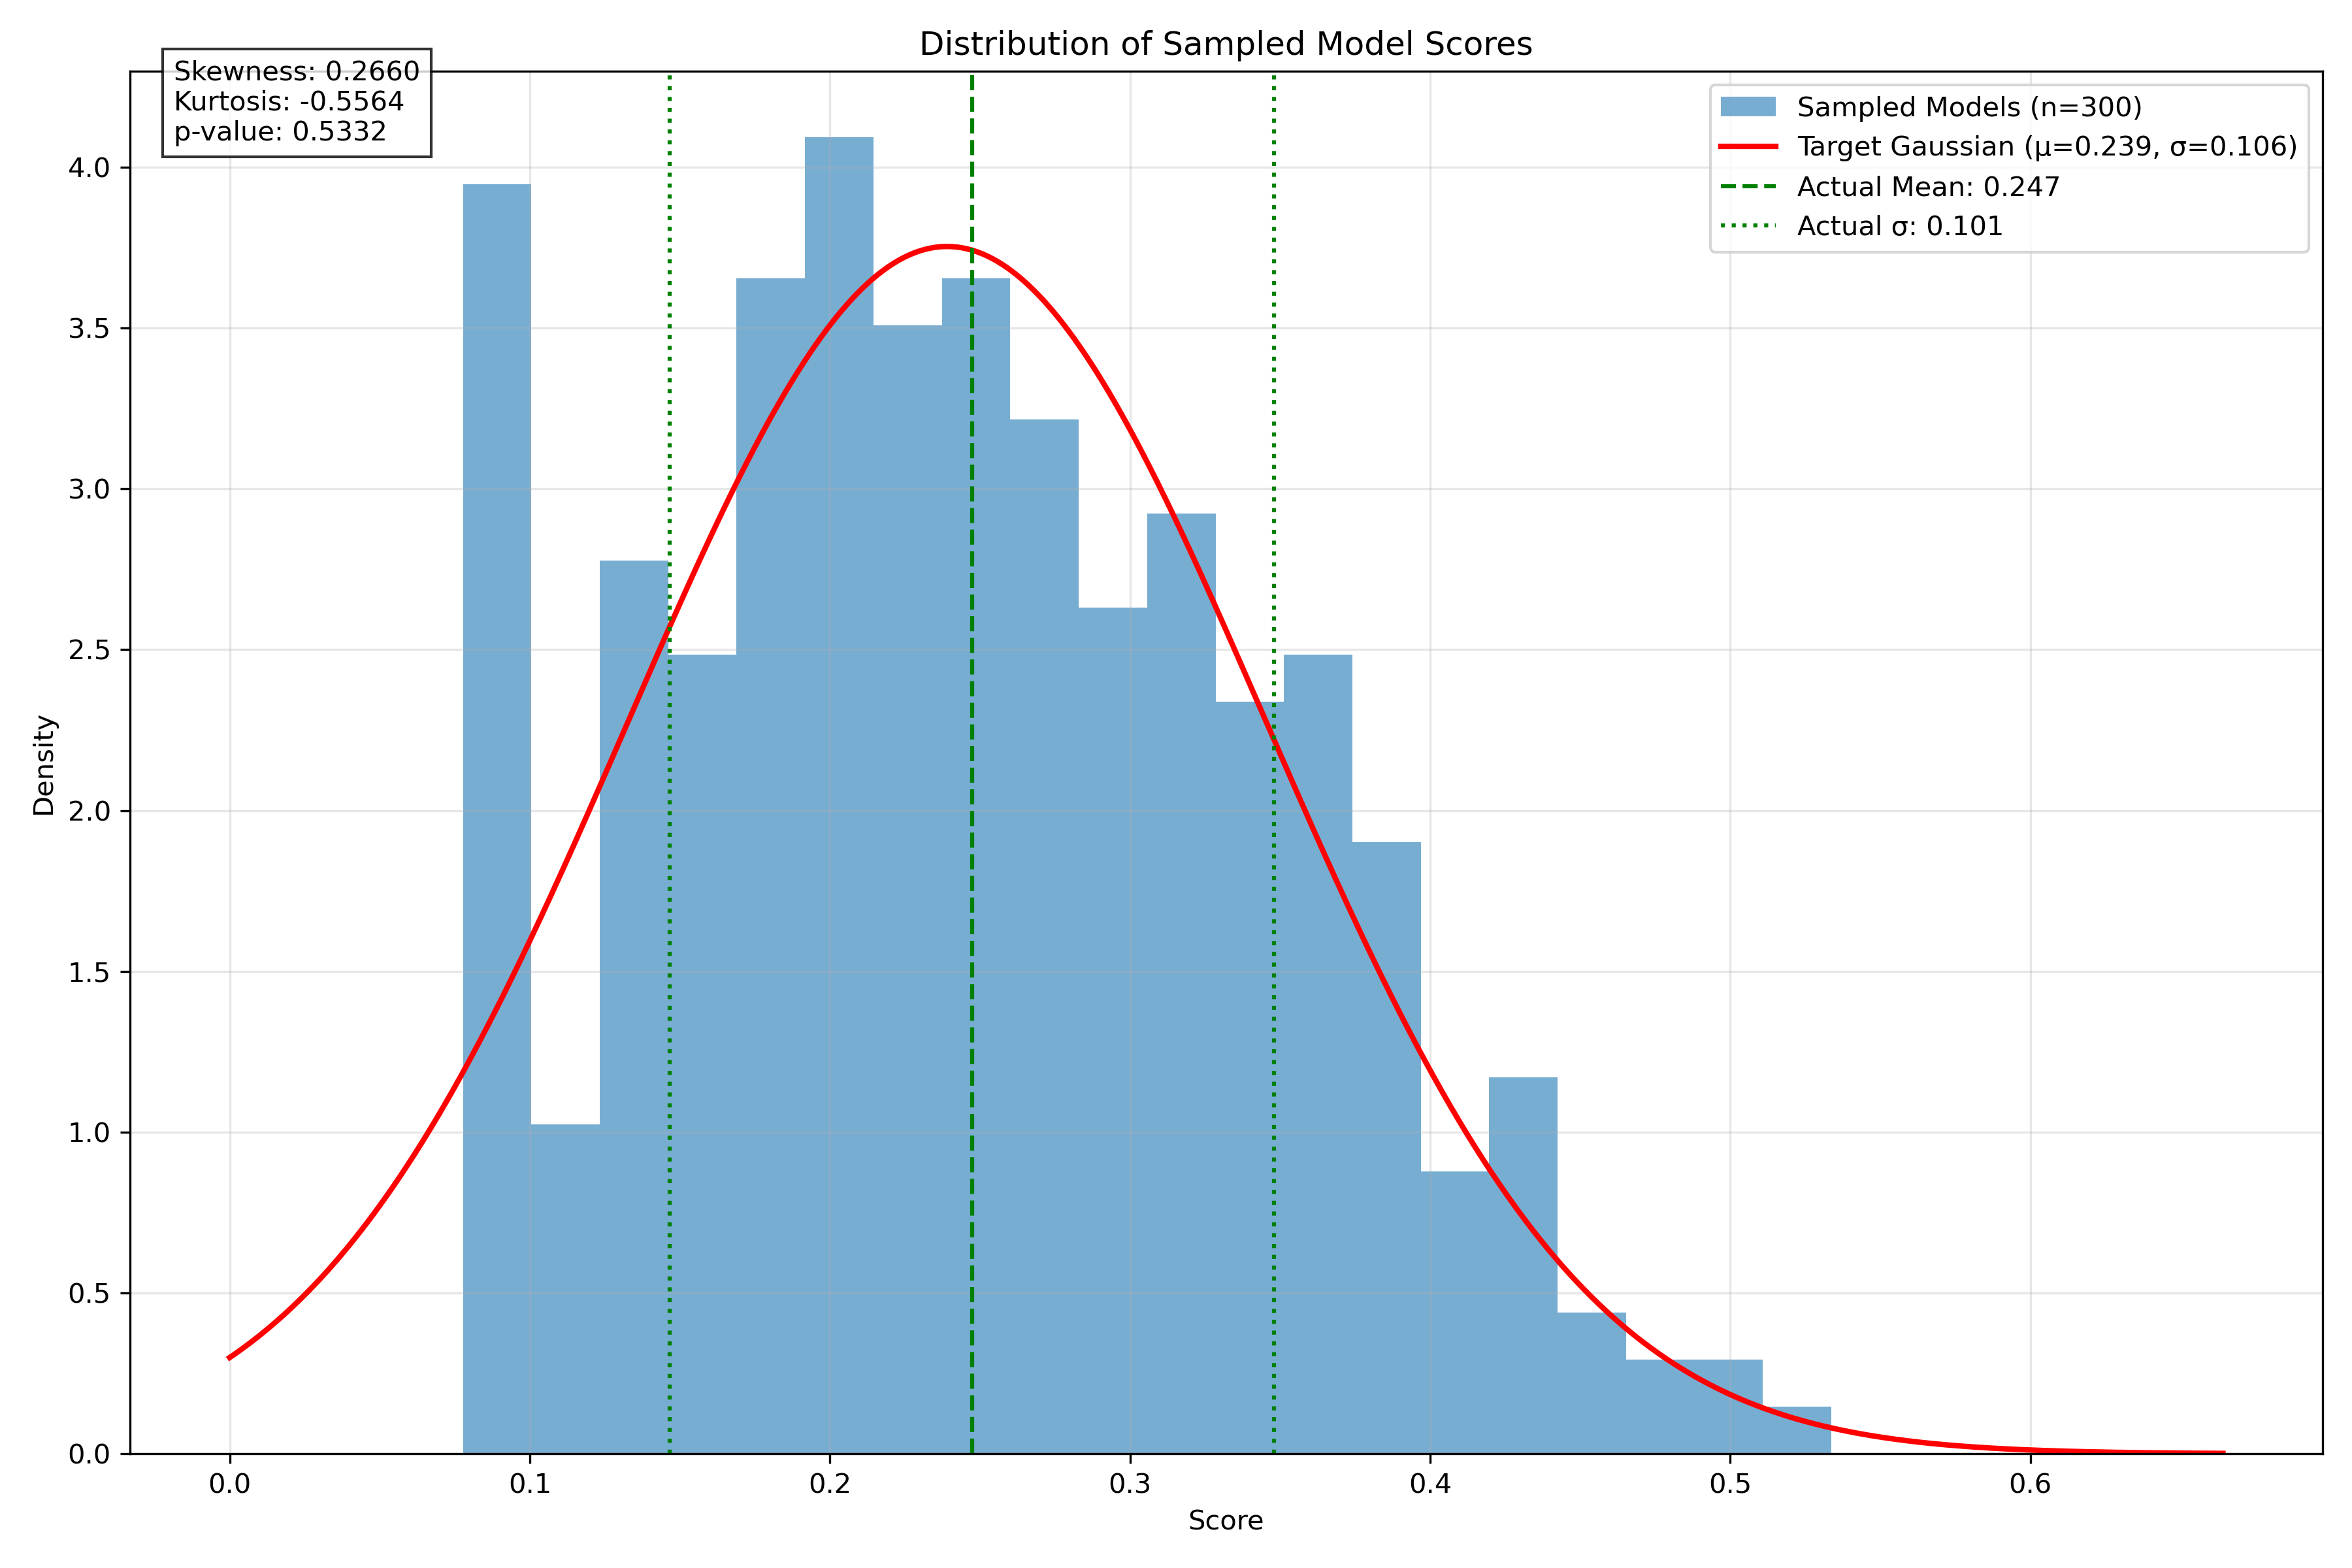

Values plotted in this chart, from the file beside it:
Unnamed: 0, 7504, 7505, 7506, 7507, 7508, 7509, 7510, 7511, 7512, 7513, 7514, 7515, 7516, 7517, 7518, 7519, 7520, 7521, 7522, 7523, 7524, 7525, 7526
qingy2024/Benchmaxx-Llama-3.2-1B-Instruc…, 0.0, 0.0, 0.0, 0.0, 0.0, 0.0, 0.0, 0.0, 0.0, 0.0, 1.0, 0.0, 0.0, 0.0, 0.0, 1.0, 0.0, 0.0, 0.0, 0.0, 0.0, 1.0, 0.0
internlm/internlm2_5-20b-chat, 0.0, 0.0, 1.0, 0.0, 0.0, 0.0, 0.0, 1.0, 0.0, 0.0, 0.0, 0.0, 0.0, 0.0, 1.0, 1.0, 1.0, 0.0, 0.0, 0.0, 1.0, 1.0, 0.0
kavonalds/BunderMaxx-1010, 0.0, 0.0, 0.0, 0.0, 0.0, 0.0, 0.0, 0.0, 0.0, 0.0, 0.0, 0.0, 0.0, 0.0, 0.0, 1.0, 0.0, 0.0, 0.0, 0.0, 0.0, 0.0, 0.0
VAGOsolutions/Llama-3-SauerkrautLM-70b-I…, 0.0, 0.0, 1.0, 1.0, 0.0, 0.0, 0.0, 1.0, 1.0, 1.0, 1.0, 0.0, 1.0, 1.0, 1.0, 1.0, 0.0, 1.0, 1.0, 1.0, 0.0, 1.0, 1.0
Tarek07/Progenitor-V1.1-LLaMa-70B, 0.0, 0.0, 1.0, 1.0, 1.0, 1.0, 0.0, 1.0, 1.0, 1.0, 1.0, 0.0, 1.0, 0.0, 1.0, 1.0, 1.0, 0.0, 0.0, 1.0, 1.0, 1.0, 0.0
prithivMLmods/Megatron-Opus-14B-2.0, 0.0, 0.0, 1.0, 1.0, 1.0, 0.0, 0.0, 1.0, 1.0, 0.0, 1.0, 0.0, 1.0, 1.0, 1.0, 1.0, 1.0, 0.0, 0.0, 1.0, 0.0, 1.0, 0.0
DreadPoor/Emu_Eggs-9B-Model_Stock, 0.0, 0.0, 0.0, 0.0, 0.0, 0.0, 0.0, 1.0, 0.0, 0.0, 0.0, 0.0, 1.0, 0.0, 1.0, 1.0, 1.0, 0.0, 0.0, 0.0, 1.0, 1.0, 0.0
hotmailuser/Gemma2Crono-27B, 0.0, 0.0, 0.0, 0.0, 1.0, 0.0, 0.0, 1.0, 1.0, 0.0, 1.0, 0.0, 0.0, 1.0, 1.0, 1.0, 1.0, 0.0, 0.0, 0.0, 1.0, 1.0, 0.0
allknowingroger/GemmaSlerp5-10B, 0.0, 0.0, 0.0, 0.0, 0.0, 1.0, 0.0, 1.0, 0.0, 0.0, 1.0, 0.0, 1.0, 1.0, 1.0, 1.0, 0.0, 0.0, 0.0, 0.0, 1.0, 1.0, 0.0
hotmailuser/Gemma2SimPO-27B, 0.0, 0.0, 1.0, 0.0, 1.0, 0.0, 0.0, 1.0, 1.0, 0.0, 1.0, 0.0, 0.0, 0.0, 1.0, 1.0, 1.0, 0.0, 0.0, 0.0, 1.0, 1.0, 1.0
nhyha/N3N_Delirium-v1_1030_0227, 0.0, 0.0, 0.0, 0.0, 0.0, 0.0, 0.0, 1.0, 0.0, 0.0, 1.0, 0.0, 1.0, 0.0, 1.0, 1.0, 1.0, 0.0, 0.0, 0.0, 1.0, 1.0, 0.0
VAGOsolutions/SauerkrautLM-gemma-2-9b-it, 0.0, 0.0, 0.0, 0.0, 0.0, 0.0, 0.0, 1.0, 0.0, 0.0, 1.0, 0.0, 1.0, 1.0, 1.0, 1.0, 0.0, 0.0, 0.0, 1.0, 0.0, 1.0, 0.0
agentlans/Gemma2-9B-AdvancedFuse, 0.0, 0.0, 0.0, 0.0, 0.0, 0.0, 0.0, 0.0, 0.0, 0.0, 0.0, 0.0, 1.0, 0.0, 1.0, 1.0, 1.0, 0.0, 0.0, 0.0, 0.0, 1.0, 0.0
allknowingroger/Gemma2Slerp2-27B, 0.0, 0.0, 1.0, 0.0, 1.0, 0.0, 0.0, 1.0, 1.0, 0.0, 1.0, 0.0, 1.0, 1.0, 1.0, 1.0, 1.0, 0.0, 0.0, 0.0, 1.0, 1.0, 0.0
allknowingroger/Gemma2Slerp3-27B, 0.0, 0.0, 1.0, 0.0, 1.0, 0.0, 0.0, 1.0, 1.0, 0.0, 1.0, 0.0, 1.0, 1.0, 1.0, 1.0, 1.0, 0.0, 0.0, 1.0, 1.0, 1.0, 0.0
allknowingroger/Gemma2Slerp4-27B, 0.0, 0.0, 1.0, 0.0, 1.0, 0.0, 0.0, 1.0, 1.0, 0.0, 1.0, 0.0, 1.0, 1.0, 1.0, 1.0, 1.0, 0.0, 0.0, 1.0, 1.0, 1.0, 1.0
hotmailuser/Gemma2atlas-27B, 0.0, 0.0, 1.0, 0.0, 1.0, 0.0, 0.0, 1.0, 1.0, 0.0, 1.0, 0.0, 0.0, 0.0, 1.0, 1.0, 1.0, 0.0, 0.0, 1.0, 1.0, 1.0, 1.0
zelk12/MT2-Gen4-gemma-2-9B, 0.0, 0.0, 0.0, 0.0, 0.0, 0.0, 0.0, 1.0, 0.0, 0.0, 0.0, 0.0, 1.0, 0.0, 1.0, 1.0, 1.0, 0.0, 0.0, 0.0, 1.0, 1.0, 0.0
arcee-ai/Arcee-Nova, 0.0, 0.0, 1.0, 1.0, 0.0, 0.0, 0.0, 1.0, 1.0, 0.0, 1.0, 0.0, 1.0, 1.0, 1.0, 1.0, 1.0, 0.0, 0.0, 1.0, 1.0, 1.0, 0.0
grimjim/Gigantes-v3-gemma2-9b-it, 0.0, 0.0, 0.0, 0.0, 0.0, 0.0, 0.0, 1.0, 0.0, 0.0, 1.0, 0.0, 1.0, 1.0, 1.0, 1.0, 0.0, 0.0, 0.0, 0.0, 1.0, 1.0, 0.0
zelk12/MT-Gen6-gemma-2-9B, 0.0, 0.0, 0.0, 0.0, 0.0, 0.0, 0.0, 1.0, 0.0, 0.0, 0.0, 0.0, 1.0, 0.0, 1.0, 1.0, 1.0, 0.0, 0.0, 1.0, 1.0, 1.0, 0.0
zelk12/MT5-Gen2-gemma-2-9B, 0.0, 0.0, 0.0, 0.0, 0.0, 1.0, 0.0, 1.0, 0.0, 1.0, 1.0, 0.0, 1.0, 0.0, 1.0, 1.0, 1.0, 0.0, 0.0, 0.0, 1.0, 1.0, 0.0
zelk12/Rv0.4DMv1t0.25Tt0.25-gemma-2-9B, 0.0, 0.0, 0.0, 0.0, 0.0, 1.0, 0.0, 1.0, 0.0, 0.0, 1.0, 0.0, 1.0, 0.0, 1.0, 1.0, 1.0, 0.0, 0.0, 0.0, 1.0, 1.0, 0.0
BAAI/Infinity-Instruct-3M-0613-Llama3-70…, 0.0, 0.0, 0.0, 1.0, 0.0, 1.0, 0.0, 1.0, 0.0, 0.0, 1.0, 0.0, 0.0, 1.0, 1.0, 1.0, 1.0, 0.0, 0.0, 1.0, 1.0, 0.0, 0.0
IlyaGusev/gemma-2-9b-it-abliterated, 0.0, 0.0, 0.0, 0.0, 0.0, 0.0, 0.0, 1.0, 0.0, 0.0, 1.0, 0.0, 1.0, 0.0, 1.0, 1.0, 1.0, 0.0, 0.0, 0.0, 0.0, 1.0, 0.0
zelk12/Gemma-2-TM-9B, 0.0, 0.0, 0.0, 0.0, 0.0, 0.0, 0.0, 1.0, 0.0, 0.0, 0.0, 0.0, 1.0, 0.0, 1.0, 1.0, 1.0, 0.0, 0.0, 0.0, 1.0, 1.0, 0.0
zelk12/MT-Merge-gemma-2-9B, 0.0, 0.0, 0.0, 0.0, 0.0, 1.0, 0.0, 1.0, 0.0, 0.0, 1.0, 0.0, 1.0, 0.0, 1.0, 1.0, 1.0, 0.0, 0.0, 0.0, 1.0, 1.0, 0.0
zelk12/MT-Merge4-gemma-2-9B, 0.0, 0.0, 0.0, 0.0, 0.0, 0.0, 0.0, 1.0, 0.0, 1.0, 0.0, 0.0, 1.0, 0.0, 1.0, 1.0, 1.0, 1.0, 0.0, 0.0, 1.0, 1.0, 0.0
zelk12/MT-Merge6-gemma-2-9B, 0.0, 0.0, 0.0, 0.0, 0.0, 0.0, 0.0, 1.0, 0.0, 0.0, 0.0, 0.0, 1.0, 0.0, 1.0, 1.0, 1.0, 0.0, 0.0, 0.0, 1.0, 1.0, 0.0
BAAI/Infinity-Instruct-7M-Gen-Llama3_1-7…, 0.0, 0.0, 1.0, 0.0, 0.0, 0.0, 0.0, 1.0, 0.0, 0.0, 1.0, 0.0, 0.0, 1.0, 1.0, 1.0, 1.0, 0.0, 0.0, 1.0, 1.0, 1.0, 0.0
MaziyarPanahi/calme-2.1-rys-78b, 0.0, 0.0, 1.0, 1.0, 0.0, 1.0, 0.0, 0.0, 1.0, 1.0, 1.0, 0.0, 1.0, 1.0, 1.0, 1.0, 1.0, 0.0, 0.0, 1.0, 1.0, 1.0, 0.0
pankajmathur/orca_mini_phi-4, 0.0, 0.0, 1.0, 1.0, 0.0, 0.0, 0.0, 1.0, 0.0, 0.0, 1.0, 0.0, 1.0, 1.0, 1.0, 1.0, 1.0, 1.0, 0.0, 0.0, 0.0, 1.0, 0.0
zelk12/MT-Gen6fix-gemma-2-9B, 0.0, 0.0, 0.0, 0.0, 0.0, 0.0, 0.0, 1.0, 0.0, 0.0, 0.0, 0.0, 1.0, 0.0, 1.0, 1.0, 1.0, 0.0, 0.0, 0.0, 1.0, 1.0, 0.0
zelk12/recoilme-gemma-2-Gutenberg-Doppel…, 0.0, 0.0, 0.0, 0.0, 0.0, 1.0, 0.0, 1.0, 0.0, 0.0, 1.0, 0.0, 1.0, 0.0, 1.0, 1.0, 1.0, 0.0, 0.0, 0.0, 1.0, 1.0, 0.0
NLPark/Shi-Ci-Robin-Test_3AD80, 0.0, 0.0, 1.0, 1.0, 0.0, 1.0, 0.0, 1.0, 0.0, 0.0, 1.0, 0.0, 1.0, 1.0, 1.0, 1.0, 1.0, 0.0, 0.0, 1.0, 1.0, 1.0, 0.0
UCLA-AGI/Gemma-2-9B-It-SPPO-Iter2, 0.0, 0.0, 0.0, 0.0, 0.0, 0.0, 0.0, 1.0, 0.0, 0.0, 0.0, 0.0, 1.0, 0.0, 1.0, 1.0, 1.0, 0.0, 0.0, 0.0, 1.0, 1.0, 0.0
gbueno86/Brinebreath-Llama-3.1-70B, 0.0, 0.0, 1.0, 1.0, 0.0, 0.0, 0.0, 1.0, 0.0, 1.0, 0.0, 0.0, 1.0, 1.0, 1.0, 1.0, 1.0, 0.0, 0.0, 1.0, 1.0, 0.0, 0.0
zelk12/MT4-Gen4-gemma-2-9B, 0.0, 0.0, 0.0, 0.0, 0.0, 0.0, 0.0, 1.0, 0.0, 0.0, 1.0, 0.0, 1.0, 0.0, 1.0, 1.0, 1.0, 0.0, 0.0, 0.0, 1.0, 1.0, 0.0
DavidAU/Gemma-The-Writer-9B, 0.0, 0.0, 0.0, 0.0, 0.0, 0.0, 0.0, 1.0, 0.0, 0.0, 0.0, 0.0, 1.0, 0.0, 1.0, 1.0, 1.0, 0.0, 0.0, 0.0, 1.0, 1.0, 0.0
grimjim/Magot-v2-Gemma2-8k-9B, 0.0, 0.0, 0.0, 0.0, 0.0, 0.0, 0.0, 1.0, 0.0, 0.0, 0.0, 0.0, 1.0, 1.0, 1.0, 1.0, 0.0, 0.0, 0.0, 0.0, 1.0, 1.0, 0.0
lemon07r/Gemma-2-Ataraxy-v4a-Advanced-9B, 0.0, 0.0, 0.0, 0.0, 0.0, 1.0, 0.0, 1.0, 0.0, 0.0, 1.0, 0.0, 1.0, 1.0, 1.0, 1.0, 0.0, 0.0, 0.0, 0.0, 1.0, 1.0, 0.0
pankajmathur/orca_mini_v8_1_70b, 0.0, 0.0, 1.0, 1.0, 0.0, 1.0, 0.0, 1.0, 0.0, 1.0, 1.0, 0.0, 0.0, 0.0, 0.0, 1.0, 1.0, 0.0, 0.0, 1.0, 0.0, 0.0, 0.0
zelk12/MT3-Gen2-gemma-2-9B, 0.0, 0.0, 0.0, 0.0, 0.0, 1.0, 0.0, 1.0, 0.0, 0.0, 0.0, 0.0, 1.0, 0.0, 1.0, 1.0, 1.0, 0.0, 0.0, 0.0, 1.0, 1.0, 0.0
Quazim0t0/MFDOOM-14B, 0.0, 0.0, 1.0, 1.0, 1.0, 0.0, 1.0, 1.0, 1.0, 0.0, 1.0, 0.0, 1.0, 1.0, 1.0, 1.0, 1.0, 1.0, 0.0, 1.0, 0.0, 1.0, 0.0
Skywork/Skywork-Reward-Gemma-2-27B-v0.2, 0.0, 0.0, 1.0, 0.0, 0.0, 0.0, 0.0, 1.0, 1.0, 0.0, 1.0, 0.0, 0.0, 1.0, 1.0, 1.0, 1.0, 0.0, 0.0, 0.0, 1.0, 1.0, 0.0
ehristoforu/fp4-14b-v1-fix, 0.0, 0.0, 0.0, 1.0, 1.0, 0.0, 0.0, 1.0, 1.0, 0.0, 1.0, 0.0, 1.0, 1.0, 1.0, 1.0, 1.0, 1.0, 0.0, 1.0, 0.0, 1.0, 0.0
m42-health/Llama3-Med42-70B, 0.0, 0.0, 1.0, 1.0, 0.0, 0.0, 0.0, 1.0, 0.0, 1.0, 1.0, 1.0, 1.0, 0.0, 1.0, 1.0, 1.0, 0.0, 1.0, 0.0, 1.0, 0.0, 1.0
pankajmathur/orca_mini_v9_2_70b, 0.0, 0.0, 1.0, 1.0, 0.0, 1.0, 0.0, 1.0, 0.0, 0.0, 1.0, 0.0, 1.0, 1.0, 1.0, 1.0, 1.0, 0.0, 0.0, 1.0, 0.0, 0.0, 0.0
princeton-nlp/gemma-2-9b-it-DPO, 0.0, 0.0, 0.0, 0.0, 0.0, 0.0, 0.0, 1.0, 0.0, 0.0, 1.0, 0.0, 1.0, 0.0, 1.0, 1.0, 1.0, 0.0, 0.0, 0.0, 0.0, 1.0, 0.0
Quazim0t0/Jigsaw-14B-Linear, 0.0, 0.0, 1.0, 1.0, 1.0, 0.0, 1.0, 1.0, 1.0, 0.0, 1.0, 0.0, 1.0, 1.0, 1.0, 1.0, 1.0, 0.0, 0.0, 1.0, 0.0, 0.0, 0.0
lemon07r/Gemma-2-Ataraxy-v2f-9B, 0.0, 0.0, 0.0, 0.0, 0.0, 0.0, 0.0, 0.0, 0.0, 0.0, 0.0, 0.0, 1.0, 0.0, 0.0, 1.0, 0.0, 0.0, 0.0, 0.0, 1.0, 1.0, 0.0
sometimesanotion/Qwenvergence-14B-v11, 0.0, 0.0, 1.0, 1.0, 0.0, 0.0, 0.0, 1.0, 0.0, 0.0, 1.0, 1.0, 1.0, 0.0, 1.0, 1.0, 0.0, 0.0, 0.0, 1.0, 0.0, 1.0, 0.0
zelk12/recoilme-gemma-2-Ataraxy-9B-v0.1, 0.0, 0.0, 0.0, 0.0, 0.0, 1.0, 0.0, 1.0, 0.0, 1.0, 0.0, 0.0, 1.0, 0.0, 1.0, 1.0, 1.0, 1.0, 0.0, 0.0, 1.0, 1.0, 0.0
Amaorynho/BBAIIFEV1, 0.0, 0.0, 0.0, 0.0, 1.0, 0.0, 0.0, 1.0, 0.0, 0.0, 0.0, 0.0, 0.0, 0.0, 1.0, 1.0, 0.0, 0.0, 0.0, 0.0, 0.0, 1.0, 0.0
OpenGenerativeAI/Bifrost, 0.0, 0.0, 1.0, 1.0, 1.0, 0.0, 0.0, 1.0, 1.0, 0.0, 1.0, 0.0, 1.0, 1.0, 1.0, 1.0, 1.0, 0.0, 0.0, 1.0, 0.0, 1.0, 0.0
arshiaafshani/Arsh-V1, 0.0, 0.0, 0.0, 1.0, 1.0, 0.0, 0.0, 1.0, 1.0, 0.0, 1.0, 0.0, 1.0, 1.0, 1.0, 1.0, 1.0, 1.0, 0.0, 1.0, 0.0, 1.0, 0.0
nbeerbower/Llama3.1-Gutenberg-Doppel-70B, 0.0, 0.0, 1.0, 1.0, 0.0, 0.0, 0.0, 1.0, 0.0, 0.0, 0.0, 0.0, 0.0, 1.0, 1.0, 1.0, 0.0, 0.0, 0.0, 1.0, 1.0, 0.0, 0.0
prithivMLmods/GWQ-9B-Preview, 0.0, 0.0, 0.0, 0.0, 0.0, 0.0, 0.0, 1.0, 0.0, 0.0, 1.0, 0.0, 1.0, 1.0, 1.0, 1.0, 0.0, 0.0, 0.0, 1.0, 1.0, 1.0, 0.0
speakleash/Bielik-11B-v2.0-Instruct, 0.0, 0.0, 0.0, 0.0, 0.0, 0.0, 0.0, 1.0, 0.0, 0.0, 0.0, 0.0, 0.0, 0.0, 0.0, 1.0, 0.0, 0.0, 0.0, 0.0, 0.0, 1.0, 1.0
zelk12/recoilme-gemma-2-Ataraxy-9B-v0.2, 0.0, 0.0, 0.0, 0.0, 0.0, 1.0, 0.0, 1.0, 0.0, 1.0, 0.0, 0.0, 1.0, 0.0, 1.0, 1.0, 1.0, 1.0, 0.0, 0.0, 1.0, 1.0, 0.0
... 240 more rows
